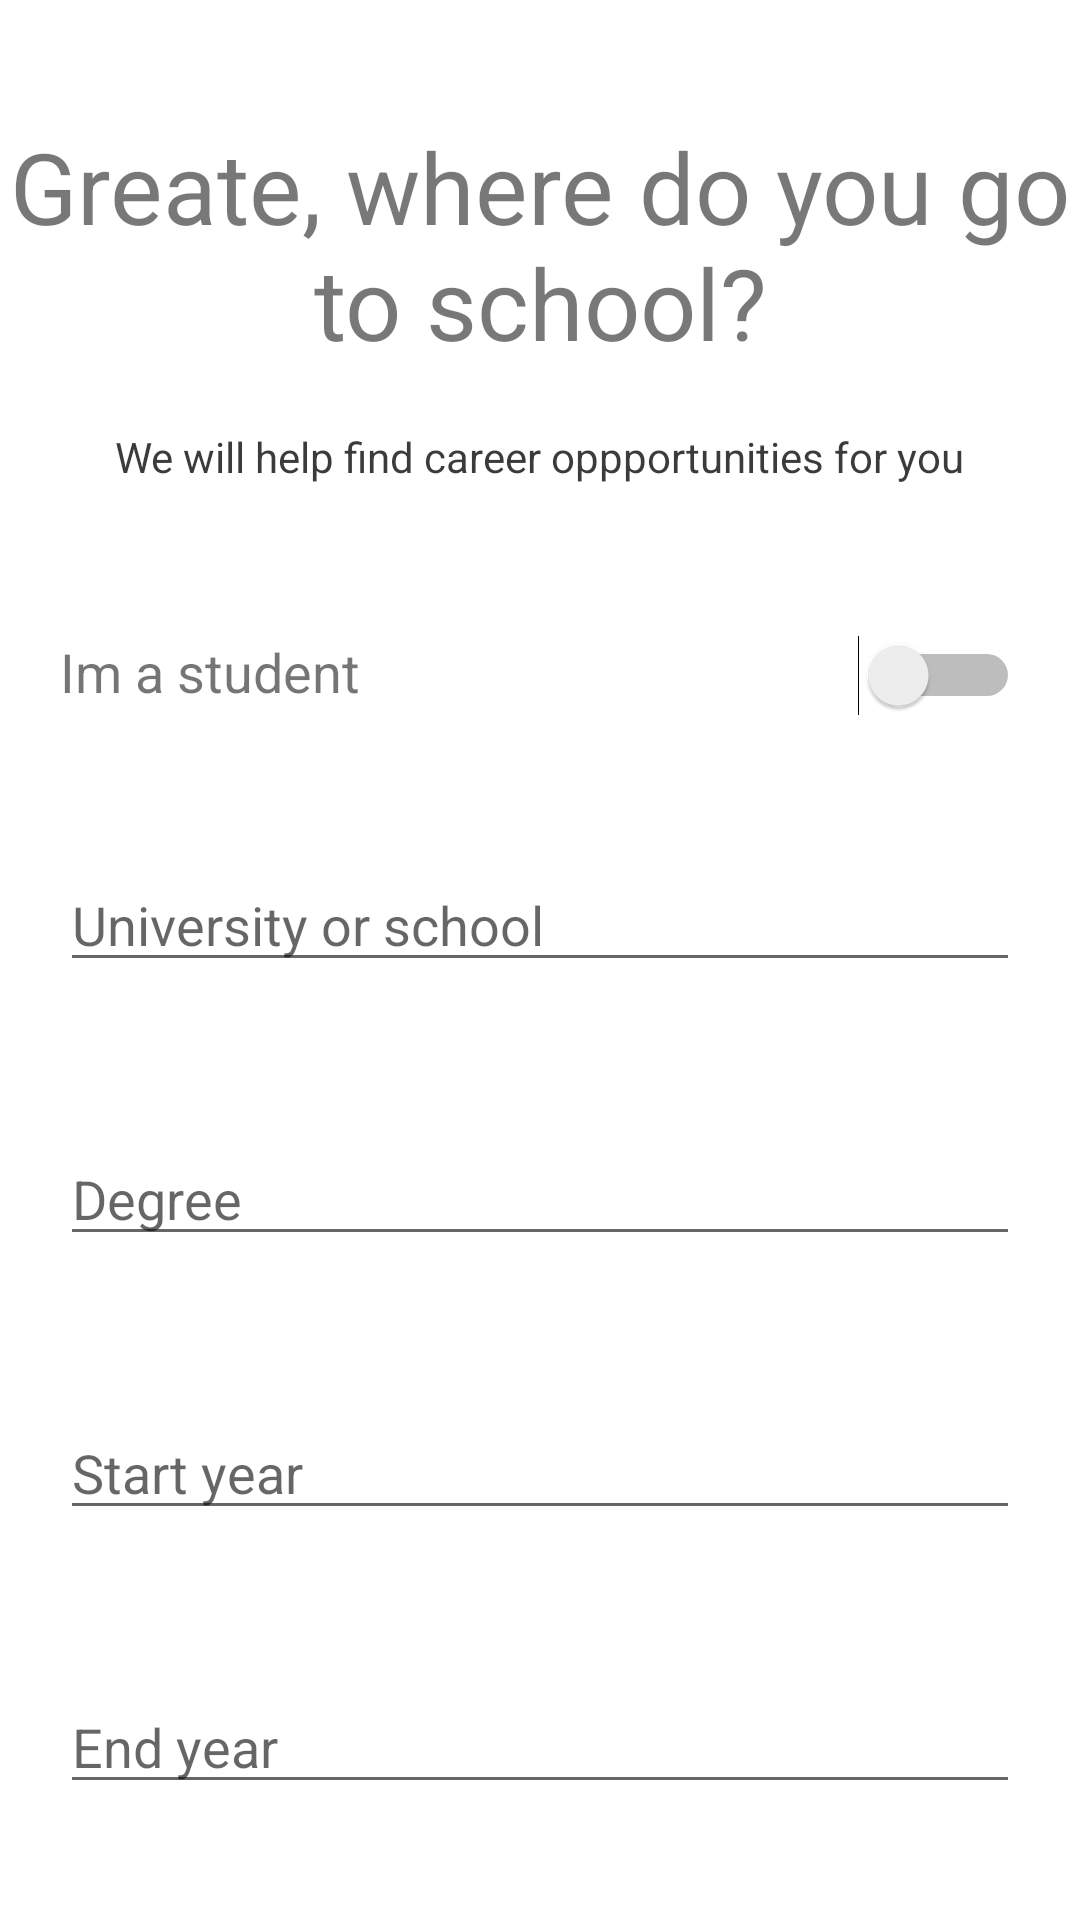

The Android layout XML behind this screen, and the referenced resources:
<!-- AndroidManifest.xml: activity theme Theme.JobFinding.NoActionBar -->
<!-- res/layout/activity_join_noew_job_student.xml -->
<?xml version="1.0" encoding="utf-8"?>
<RelativeLayout xmlns:android="http://schemas.android.com/apk/res/android"
    xmlns:app="http://schemas.android.com/apk/res-auto"
    xmlns:tools="http://schemas.android.com/tools"
    android:layout_width="match_parent"
    android:layout_height="match_parent"
    tools:context=".JoinNowJobActivity">
    <TextView
        android:layout_width="wrap_content"
        android:layout_height="wrap_content"
        android:layout_centerHorizontal="true"
        android:text="Greate, where do you go to school?"
        android:gravity="center_horizontal"
        android:textSize="33dp"
        android:textColor="#88020202"
        android:layout_marginTop="40dp"
        android:id="@+id/txtjob"/>
    <TextView
        android:layout_width="wrap_content"
        android:layout_height="wrap_content"
        android:layout_centerHorizontal="true"
        android:text="We will help find career oppportunities for you"
        android:textSize="14dp"
        android:textColor="#C6020202"
        android:layout_marginTop="20dp"
        android:id="@+id/txtf"
        android:layout_below="@+id/txtjob"/>
        <TextView
            android:layout_width="wrap_content"
            android:layout_height="wrap_content"
            android:text="Im a student"
            android:id="@+id/txtstuden"
            android:layout_below="@+id/txtf"
            android:layout_marginTop="50dp"
            android:textSize="18dp"
            android:layout_marginHorizontal="20dp"
            />
        <Switch
            android:layout_width="wrap_content"
            android:layout_height="wrap_content"
            android:layout_below="@+id/txtf"
            android:layout_marginTop="50dp"
            android:layout_alignParentRight="true"
            android:layout_marginRight="20dp"
            android:id="@+id/swchstuden"/>


    <AutoCompleteTextView
        android:id="@+id/edtunvername"
        android:layout_width="match_parent"
        android:layout_height="wrap_content"
        android:hint="University or school"
        android:layout_marginTop="50dp"
        android:layout_marginHorizontal="20dp"
        android:layout_below="@+id/txtstuden"
        android:ems="10"


        />



    <AutoCompleteTextView
        android:id="@+id/edtDegree"
        android:layout_width="match_parent"
        android:layout_height="wrap_content"
        android:hint="@string/degree"
        android:layout_marginTop="50dp"
        android:layout_marginHorizontal="20dp"
        android:layout_below="@+id/edtunvername"
        android:ems="10"

        />


    <AutoCompleteTextView
        android:id="@+id/edtstart"
        android:layout_width="match_parent"
        android:layout_height="wrap_content"
        android:hint="@string/start_year"
        android:layout_marginTop="50dp"
        android:layout_marginHorizontal="20dp"
        android:layout_below="@+id/edtDegree"
        android:ems="10"

        />



    <AutoCompleteTextView
        android:id="@+id/edtend"
        android:layout_width="match_parent"
        android:layout_height="wrap_content"
        android:hint="@string/end_year"
        android:layout_marginTop="50dp"
        android:layout_marginHorizontal="20dp"
        android:layout_below="@+id/edtstart"
        android:ems="10"

        />


    <androidx.appcompat.widget.AppCompatButton
        android:layout_width="match_parent"
        android:layout_height="60dp"
        android:layout_below="@+id/imgceneter"
        android:layout_marginHorizontal="20dp"
        android:text="@string/next"
        android:textColor="#fff"
        android:textSize="23dp"
        android:textAllCaps="false"
        android:background="@drawable/buttonshapeblue"
        android:id="@+id/btnjoinnowstu"
        android:onClick="btnjoinnowstu"
        tools:ignore="OnClick"
        android:layout_alignParentBottom="true"
        android:layout_marginBottom="30dp"
        />


</RelativeLayout>
<!-- resources referenced by this layout -->
<resources>
  <string name="degree">Degree</string>
  <string name="end_year">End year</string>
  <string name="next">Next</string>
  <string name="start_year">Start year</string>
  <style name="Theme.JobFinding.NoActionBar">
          <item name="windowActionBar">false</item>
          <item name="windowNoTitle">true</item>
  
      </style>
</resources>
